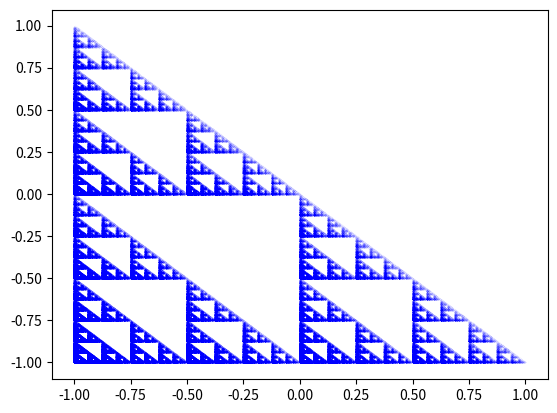

Python code for this plot:
import matplotlib.pyplot as plt
import random as rnd

x = [0]
y = [0]

for i in range (1, 1000000):
    los = rnd.random()
    if los < 0.3333:
        x.append(0.5 * x[i - 1] - 0.5)
        y.append(0.5 * y[i - 1] + 0.5)
    if los < 0.6666:
        x.append(0.5 * x[i - 1] - 0.5)
        y.append(0.5 * y[i - 1] - 0.5)
    else:
        x.append(0.5 * x[i - 1] + 0.5)
        y.append(0.5 * y[i - 1] - 0.5)

plt.plot(x,y , ".", markersize = 0.02, color = 'blue')
plt.savefig("trojkat.png")
plt.show()